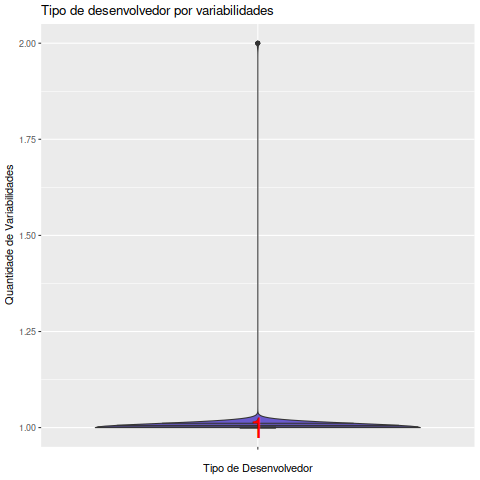

The data file committed next to this chart (first rows):
Variabilidades, Data, EhAutor, Desenvolvedor
, 1995-07-01, Autor, 1
, 1995-12-01, Autor, 1
, 1996-01-01, Autor, 1
, 1998-01-01, Colaborador, 1
, 1998-02-01, Colaborador, 1
, 1998-03-01, Colaborador, 1
, 1998-04-01, Colaborador, 1
, 1998-05-01, Colaborador, 1
, 1998-06-01, Colaborador, 1
, 1998-12-01, Colaborador, 1
, 1999-01-01, Colaborador, 1
, 1999-09-01, Autor, 1
, 1999-09-01, Colaborador, 1
, 1999-10-01, Autor, 1
, 1999-10-01, Colaborador, 1
, 1999-11-01, Autor, 1
, 1999-11-01, Colaborador, 1
, 1999-12-01, Autor, 1
, 1999-12-01, Colaborador, 1
, 2000-02-01, Autor, 1
, 2000-02-01, Colaborador, 1
, 2000-03-01, Autor, 1
, 2000-03-01, Colaborador, 1
, 2000-04-01, Autor, 1
, 2000-04-01, Colaborador, 1
, 2000-05-01, Autor, 1
, 2000-05-01, Colaborador, 1
, 2000-06-01, Autor, 1
, 2000-06-01, Colaborador, 1
, 2000-07-01, Autor, 1
, 2000-07-01, Colaborador, 1
, 2000-11-01, Autor, 1
, 2000-11-01, Colaborador, 1
, 2000-12-01, Autor, 1
, 2000-12-01, Colaborador, 1
, 2001-01-01, Autor, 1
, 2001-01-01, Colaborador, 1
, 2001-03-01, Autor, 1
, 2001-03-01, Colaborador, 1
, 2001-04-01, Autor, 1
, 2001-04-01, Colaborador, 1
, 2001-05-01, Autor, 1
, 2001-05-01, Colaborador, 1
, 2001-06-01, Autor, 1
, 2001-06-01, Colaborador, 1
, 2001-08-01, Autor, 1
, 2001-08-01, Colaborador, 1
, 2001-09-01, Autor, 1
, 2001-09-01, Colaborador, 1
, 2001-10-01, Autor, 1
, 2001-10-01, Colaborador, 1
, 2001-11-01, Autor, 1
, 2001-11-01, Colaborador, 1
, 2001-12-01, Autor, 1
, 2001-12-01, Colaborador, 1
, 2002-02-01, Autor, 1
, 2002-02-01, Colaborador, 1
, 2002-03-01, Autor, 1
, 2002-03-01, Colaborador, 1
, 2002-04-01, Autor, 1
... 3,342 more rows
